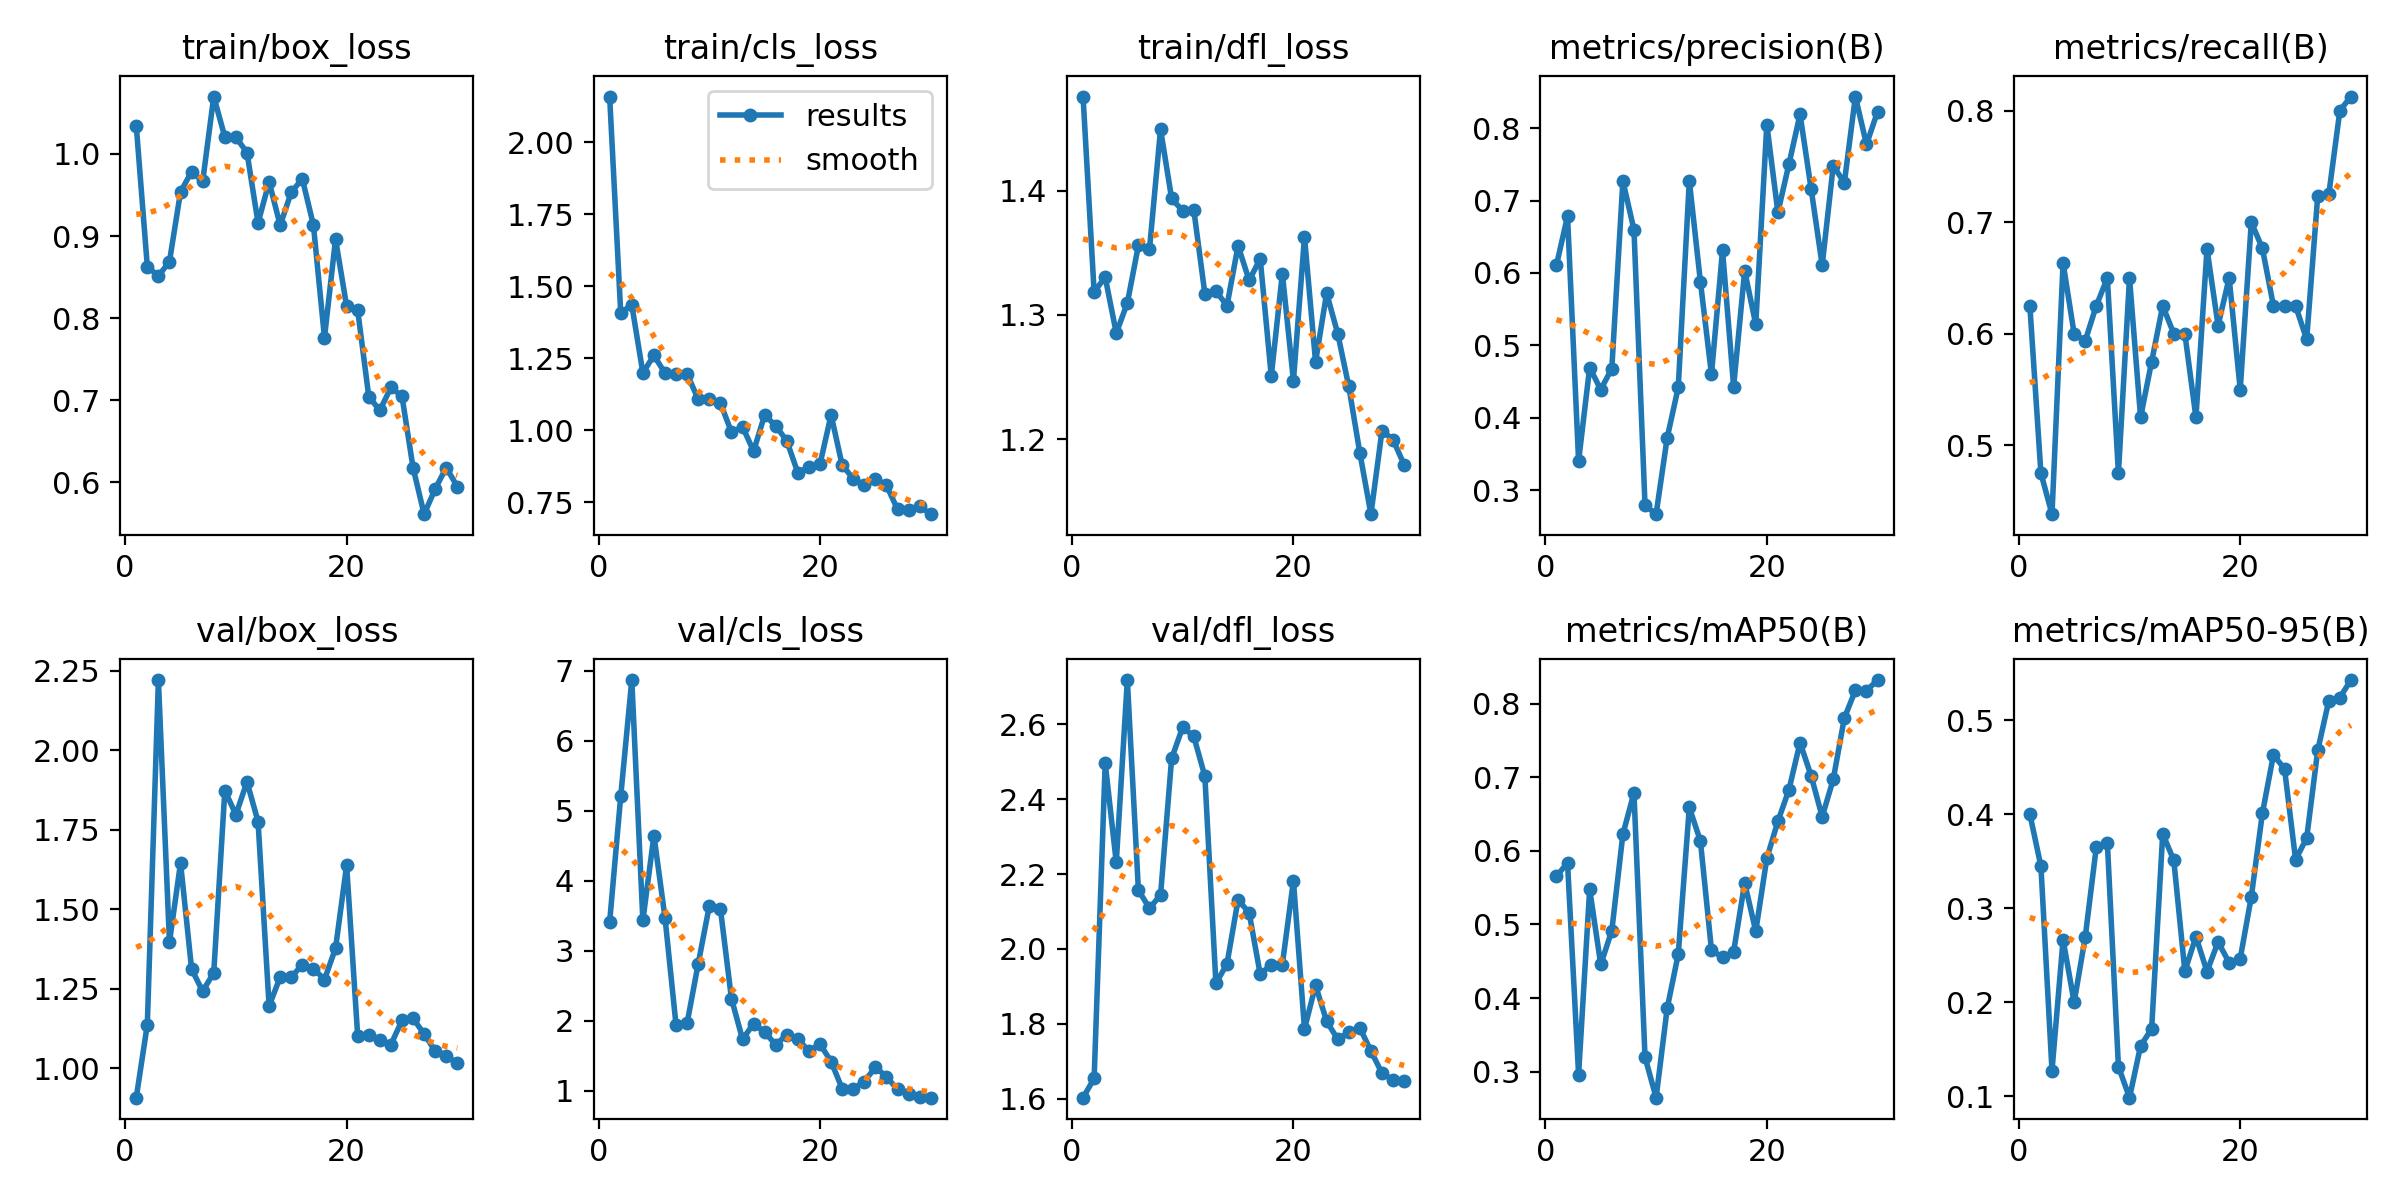

The data file committed next to this chart (first rows):
epoch, time, train/box_loss, train/cls_loss, train/dfl_loss, metrics/precision(B), metrics/recall(B), metrics/mAP50(B), metrics/mAP50-95(B), val/box_loss, val/cls_loss, val/dfl_loss, lr/pg0, lr/pg1, lr/pg2
1, 37.35, 1.035, 2.158, 1.476, 0.6107, 0.625, 0.5653, 0.4003, 0.9081, 3.411, 1.603, 0.0002, 0.0002, 0.0002
2, 74.65, 0.8628, 1.408, 1.318, 0.6785, 0.475, 0.5839, 0.3447, 1.138, 5.207, 1.654, 0.0004061, 0.0004061, 0.0004061
3, 110.5, 0.8512, 1.435, 1.33, 0.3401, 0.4383, 0.2961, 0.1273, 2.221, 6.865, 2.496, 0.0005978, 0.0005978, 0.0005978
4, 146.2, 0.8689, 1.2, 1.285, 0.4693, 0.6635, 0.5479, 0.2665, 1.397, 3.434, 2.231, 0.0007749, 0.0007749, 0.0007749
5, 180.4, 0.9538, 1.26, 1.309, 0.4388, 0.6, 0.4456, 0.1999, 1.646, 4.645, 2.718, 0.0009374, 0.0009374, 0.0009374
6, 214.6, 0.9785, 1.198, 1.356, 0.4679, 0.5937, 0.4916, 0.2691, 1.312, 3.471, 2.157, 0.001086, 0.001086, 0.001086
7, 248.8, 0.9667, 1.196, 1.353, 0.727, 0.625, 0.6225, 0.365, 1.243, 1.934, 2.109, 0.001219, 0.001219, 0.001219
8, 283.8, 1.07, 1.196, 1.449, 0.6598, 0.65, 0.6788, 0.3697, 1.301, 1.971, 2.144, 0.001338, 0.001338, 0.001338
9, 319, 1.021, 1.107, 1.394, 0.2789, 0.475, 0.3197, 0.1315, 1.874, 2.817, 2.508, 0.001443, 0.001443, 0.001443
10, 353, 1.02, 1.108, 1.384, 0.2667, 0.65, 0.2647, 0.09836, 1.798, 3.64, 2.592, 0.001406, 0.001406, 0.001406
11, 386.6, 1.002, 1.095, 1.385, 0.3722, 0.525, 0.3859, 0.1535, 1.901, 3.603, 2.567, 0.00134, 0.00134, 0.00134
12, 420.2, 0.916, 0.994, 1.317, 0.4419, 0.575, 0.4597, 0.1716, 1.776, 2.318, 2.461, 0.001274, 0.001274, 0.001274
13, 454.9, 0.9659, 1.012, 1.319, 0.7274, 0.625, 0.6589, 0.3794, 1.196, 1.737, 1.908, 0.001208, 0.001208, 0.001208
14, 489.2, 0.9132, 0.9278, 1.307, 0.5881, 0.6, 0.6135, 0.3511, 1.287, 1.958, 1.96, 0.001142, 0.001142, 0.001142
15, 522.1, 0.9534, 1.053, 1.356, 0.46, 0.6, 0.4653, 0.233, 1.288, 1.839, 2.131, 0.001076, 0.001076, 0.001076
16, 561.1, 0.9696, 1.016, 1.328, 0.6312, 0.525, 0.4553, 0.2698, 1.325, 1.658, 2.097, 0.00101, 0.00101, 0.00101
17, 595.3, 0.9134, 0.9634, 1.345, 0.443, 0.676, 0.4628, 0.2326, 1.314, 1.802, 1.933, 0.000944, 0.000944, 0.000944
18, 628.8, 0.7762, 0.8523, 1.251, 0.6029, 0.6074, 0.5565, 0.2642, 1.279, 1.741, 1.958, 0.000878, 0.000878, 0.000878
19, 662.8, 0.8962, 0.8727, 1.333, 0.529, 0.65, 0.4908, 0.2421, 1.378, 1.566, 1.958, 0.000812, 0.000812, 0.000812
20, 696.8, 0.8146, 0.8829, 1.247, 0.8051, 0.55, 0.5899, 0.2464, 1.638, 1.667, 2.182, 0.000746, 0.000746, 0.000746
21, 729.9, 0.8096, 1.054, 1.363, 0.6838, 0.7, 0.6401, 0.3121, 1.102, 1.418, 1.787, 0.00068, 0.00068, 0.00068
22, 764.4, 0.7046, 0.8791, 1.262, 0.7504, 0.6765, 0.6832, 0.4009, 1.105, 1.031, 1.903, 0.000614, 0.000614, 0.000614
23, 799.3, 0.6875, 0.8325, 1.317, 0.8194, 0.625, 0.747, 0.4633, 1.089, 1.031, 1.807, 0.000548, 0.000548, 0.000548
24, 834.3, 0.7156, 0.8094, 1.285, 0.7163, 0.625, 0.702, 0.4486, 1.075, 1.132, 1.759, 0.000482, 0.000482, 0.000482
25, 868.9, 0.7049, 0.8327, 1.242, 0.6107, 0.625, 0.6464, 0.3519, 1.151, 1.337, 1.778, 0.000416, 0.000416, 0.000416
26, 903.8, 0.6178, 0.8085, 1.189, 0.7484, 0.595, 0.6971, 0.3746, 1.157, 1.201, 1.789, 0.00035, 0.00035, 0.00035
27, 938.4, 0.5612, 0.726, 1.14, 0.7246, 0.7236, 0.7804, 0.4681, 1.109, 1.019, 1.728, 0.000284, 0.000284, 0.000284
28, 973.1, 0.592, 0.7235, 1.207, 0.8437, 0.725, 0.8181, 0.521, 1.054, 0.955, 1.668, 0.000218, 0.000218, 0.000218
29, 1008, 0.618, 0.7365, 1.2, 0.7775, 0.8, 0.8175, 0.5244, 1.038, 0.9105, 1.65, 0.000152, 0.000152, 0.000152
30, 1043, 0.5947, 0.709, 1.179, 0.8228, 0.8125, 0.832, 0.543, 1.017, 0.9026, 1.647, 8.6e-05, 8.6e-05, 8.6e-05
